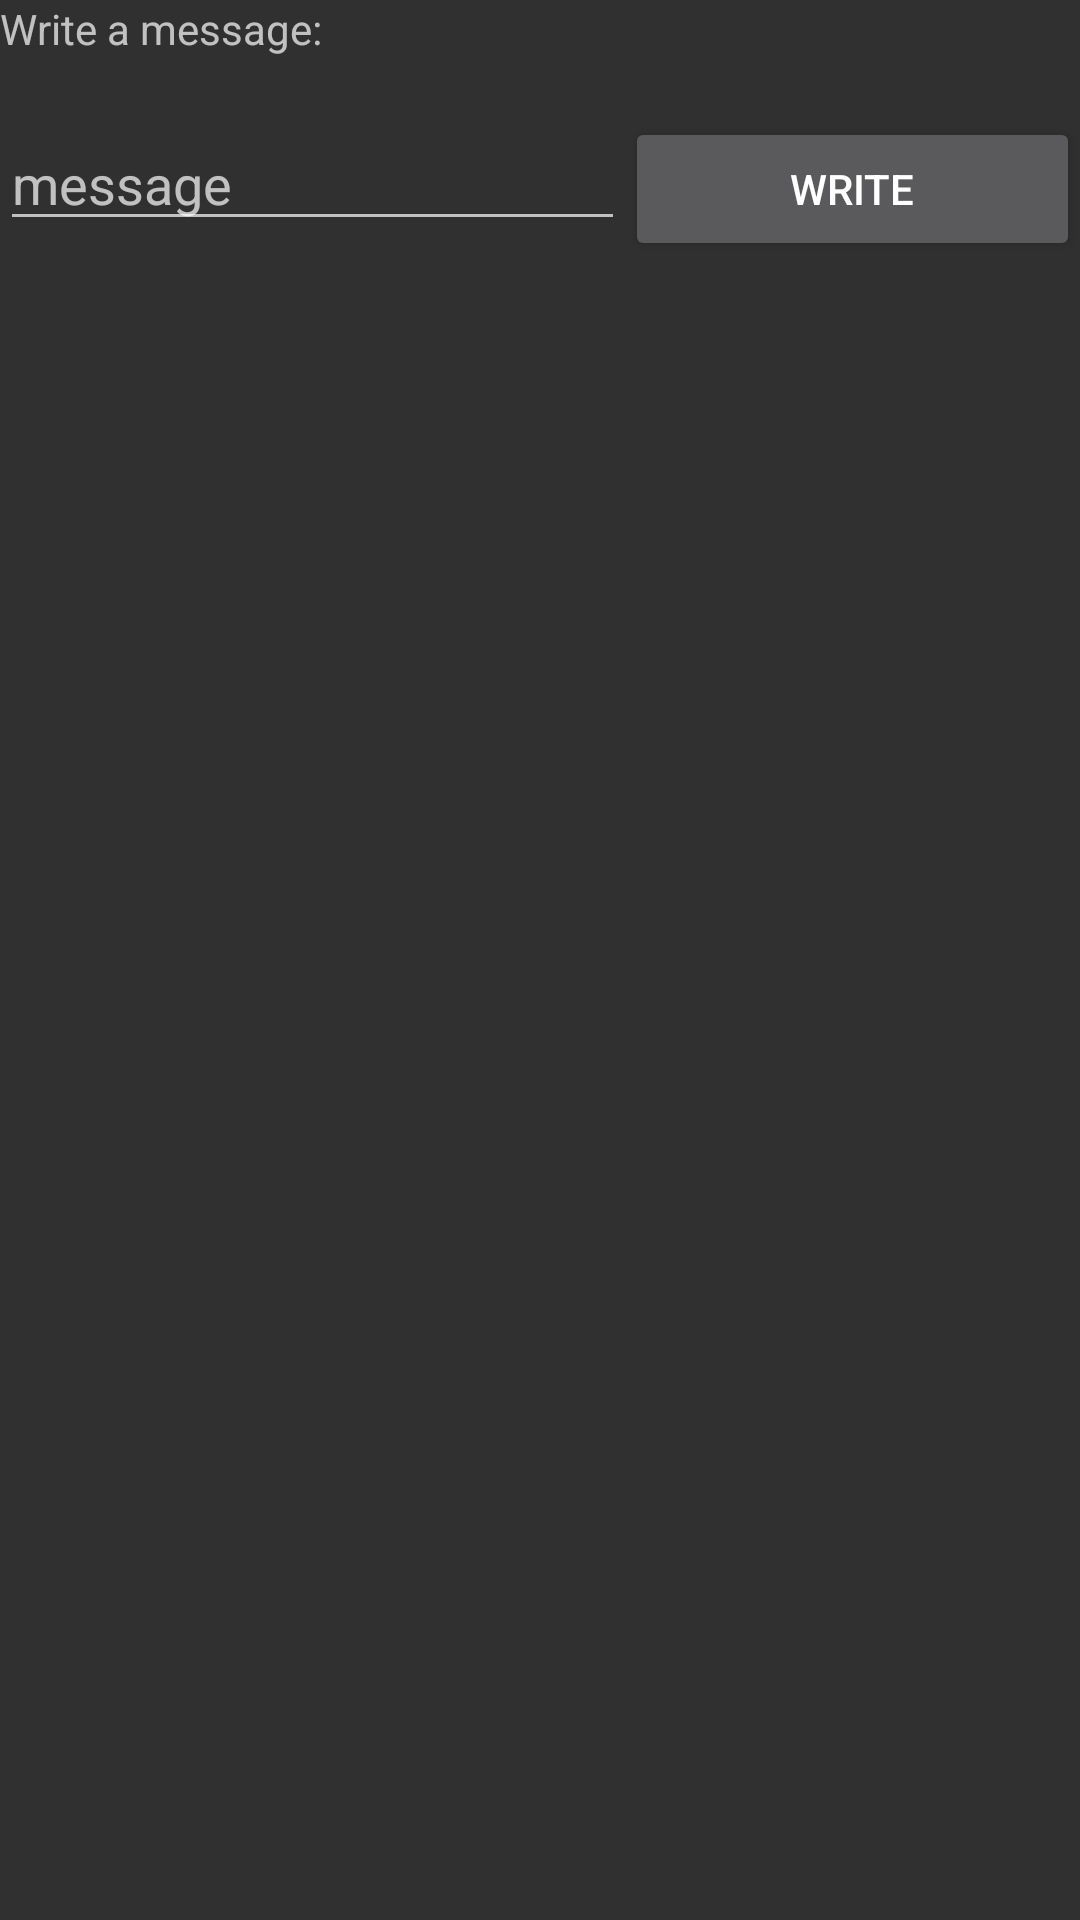

Layout XML and referenced resources for this Android screen:
<!-- AndroidManifest.xml: activity theme AppTheme -->
<!-- res/layout/activity_main.xml -->
<?xml version="1.0" encoding="utf-8"?>
<android.support.constraint.ConstraintLayout xmlns:android="http://schemas.android.com/apk/res/android"
    xmlns:app="http://schemas.android.com/apk/res-auto"
    xmlns:tools="http://schemas.android.com/tools"
    android:layout_width="match_parent"
    android:layout_height="match_parent"
    tools:context=".MainActivity">
    <LinearLayout xmlns:android="http://schemas.android.com/apk/res/android"
        android:layout_width="fill_parent"
        android:layout_height="fill_parent"
        android:orientation="vertical" >

        <TextView
            android:layout_width="wrap_content"
            android:layout_height="wrap_content"
            android:text="Write a message: ">
        </TextView>

        <LinearLayout
            xmlns:android="http://schemas.android.com/apk/res/android"
            android:layout_width="match_parent"
            android:layout_height="wrap_content"
            android:layout_marginTop="20sp" >

            <EditText
                android:id="@+id/edit_message"
                android:layout_width="wrap_content"
                android:layout_height="wrap_content"
                android:layout_weight="2"
                android:hint="message" />

            <Button
                android:id="@+id/button"
                android:layout_width="wrap_content"
                android:layout_height="wrap_content"
                android:layout_weight="1"
                android:onClick="Send"
                android:text="Write" />
        </LinearLayout>
        <TextView
            android:id="@+id/nfc_contents"
            android:layout_width="match_parent"
            android:layout_height="wrap_content"
            />

        <TextView
            android:id="@+id/IDdisplay"
            android:layout_width="match_parent"
            android:layout_height="wrap_content" />
    </LinearLayout>

</android.support.constraint.ConstraintLayout>
<!-- resources referenced by this layout -->
<resources>
  <style name="AppTheme" parent="Theme.AppCompat">
          
          <item name="colorPrimary">@color/colorAccent</item>
          <item name="colorPrimaryDark">@color/colorPrimaryDark</item>
          <item name="colorAccent">@color/colorAccent</item>
          <item name="android:statusBarColor">@color/colorAccent</item>
      </style>
  <color name="colorAccent">#03a9f4</color>
  <color name="colorPrimaryDark">#303F9F</color>
</resources>
